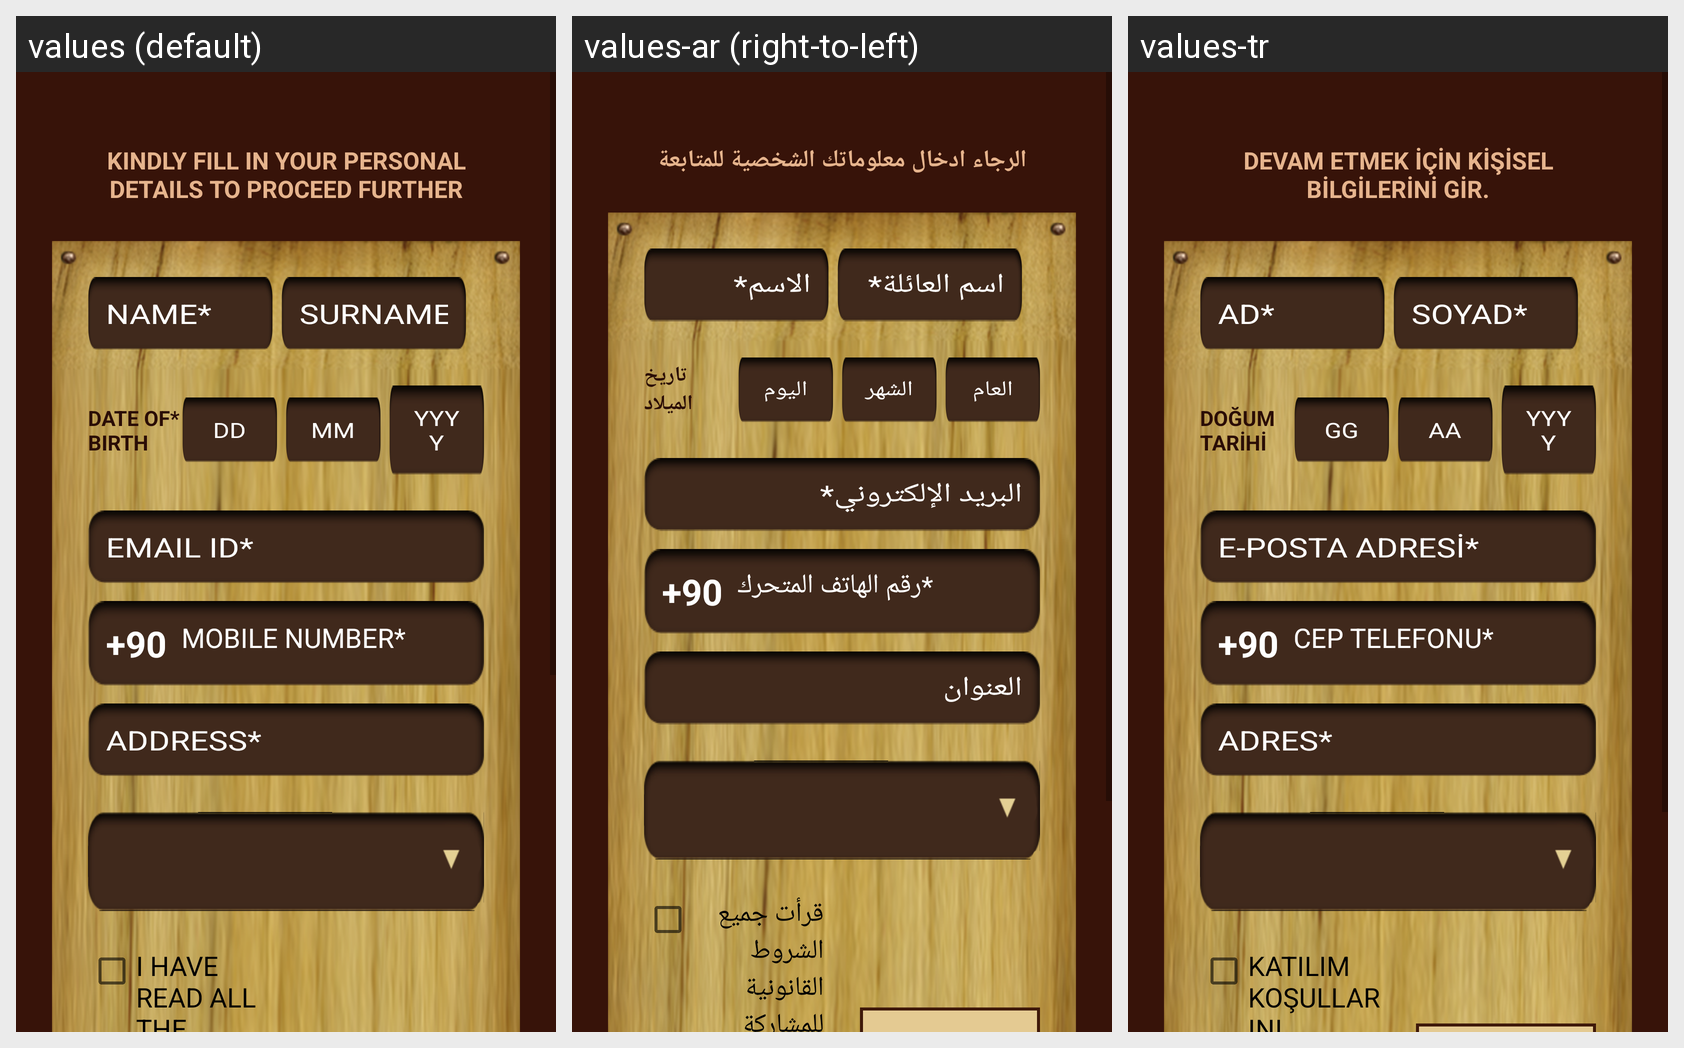

The same Android screen rendered under several of its app's locales, left to right. List the strings drawn on it with the default value and each locale's translation.
Android screen res/layout/fragment_form.xml rendered under 3 locales, left to right: values (default), values-ar (right-to-left), values-tr. Device: Nexus 5 (rendered at 1080×1920; each locale shown at half size, 540×960, under a caption strip naming it); theme AppTheme.
Strings drawn on this screen, with the default value and each locale's value (text and hints the layout hard-codes, and strings that could not be matched under every locale, appear in the picture but are not listed):

form_header
  values: KINDLY FILL IN YOUR PERSONAL DETAILS TO PROCEED FURTHER
  values-ar: الرجاء ادخال معلوماتك الشخصية للمتابعة
  values-tr: DEVAM ETMEK İÇİN KİŞİSEL BİLGİLERİNİ GİR.

formNameHint
  values: NAME*
  values-ar: الاسم*
  values-tr: AD*

formSurnameHint
  values: SURNAME*
  values-ar: اسم العائلة*
  values-tr: SOYAD*

dob
  values: DATE OF* 
      BIRTH
  values-ar: تاريخ الميلاد
  values-tr: DOĞUM TARİHİ

dd
  values: DD
  values-ar: اليوم
  values-tr: GG

mm
  values: MM
  values-ar: الشهر
  values-tr: AA

yyyy
  values: YYYY
  values-ar: العام
  values-tr: YYYY

formEmailHint
  values: EMAIL ID*
  values-ar: البريد الإلكتروني*
  values-tr: E-POSTA ADRESİ*

formMobileNo
  values: MOBILE NUMBER*
  values-ar: رقم الهاتف المتحرك*
  values-tr: CEP TELEFONU*

formAddress
  values: ADDRESS*
  values-ar: العنوان
  values-tr: ADRES*

legalAcceptance
  values: I HAVE READ ALL THE LEGAL DETAILS REGARDING PARTICIPATION TERMS AND LOTTERY CONDITIONS. I ACCEPT THEM.
  values-ar: قرأت جميع الشروط القانونية للمشاركة وشروط الدخول بالسحب وأوافق عليها.
  values-tr: KATILIM KOŞULLARINI OKUDUM VE KABUL EDİYORUM.
